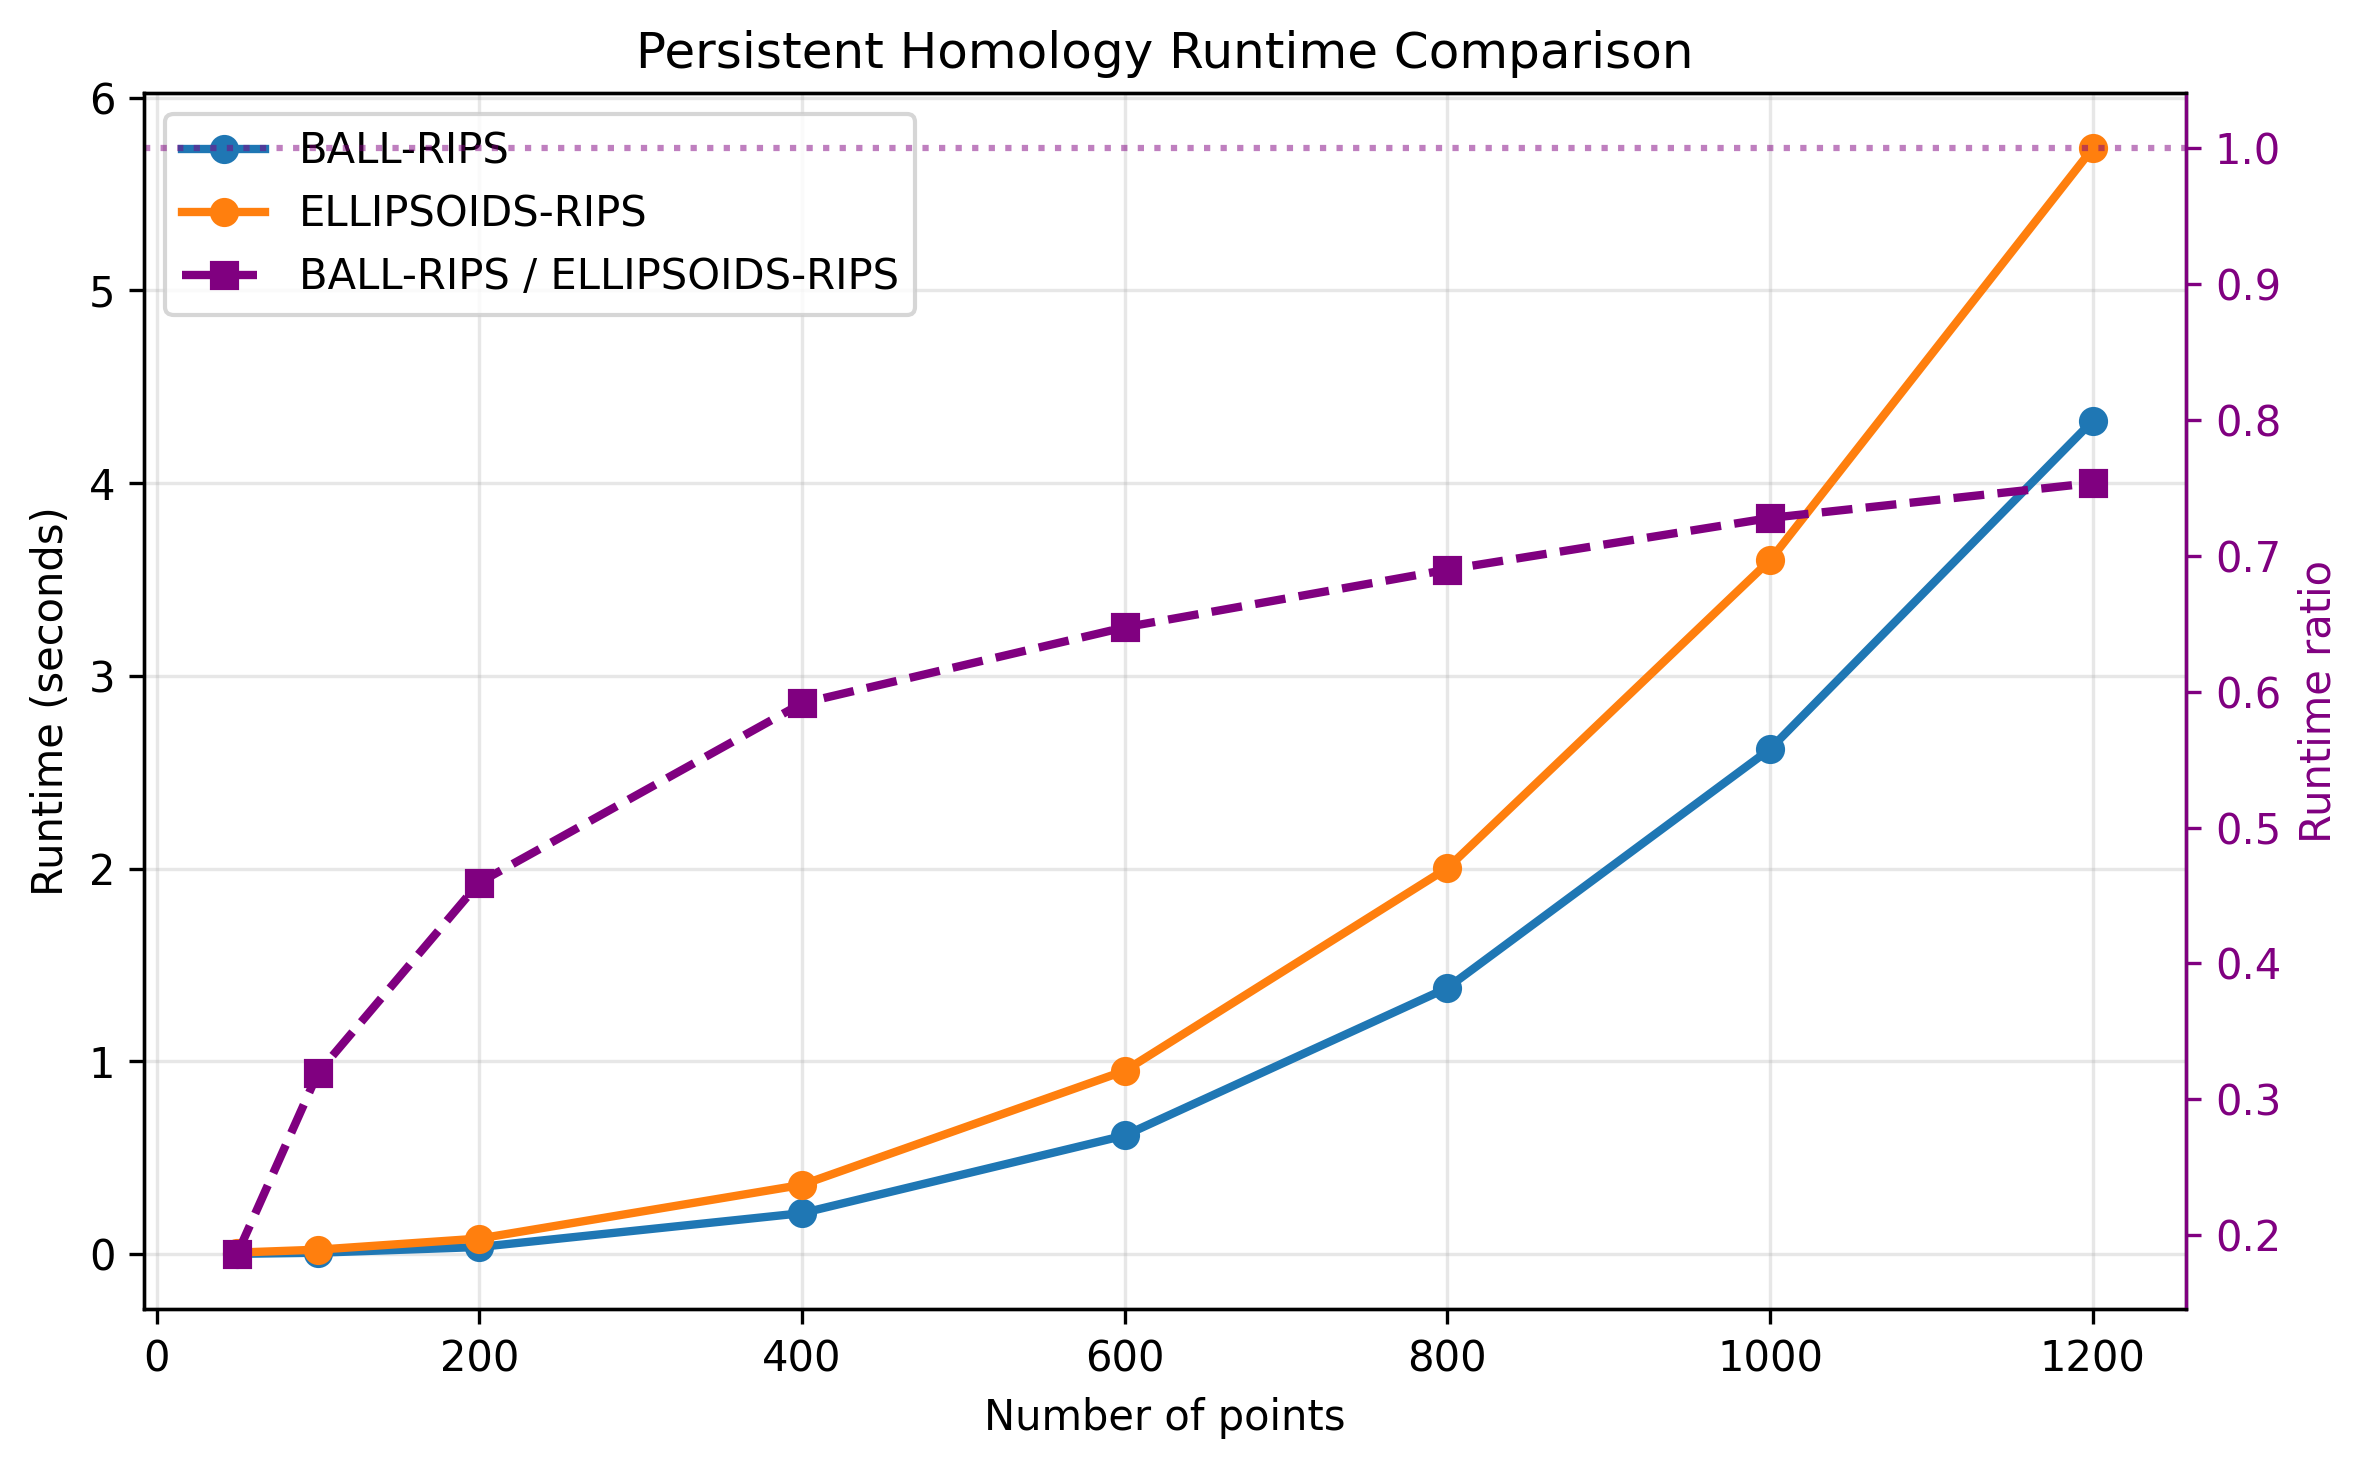

Data behind this chart, as committed beside it:
algorithm, n_points, runtime
BALL-RIPS, 50, 0.001549
ELLIPSOIDS-RIPS, 50, 0.008319
BALL-RIPS, 100, 0.007484
ELLIPSOIDS-RIPS, 100, 0.02343
BALL-RIPS, 200, 0.03726
ELLIPSOIDS-RIPS, 200, 0.08107
BALL-RIPS, 400, 0.2128
ELLIPSOIDS-RIPS, 400, 0.3598
BALL-RIPS, 600, 0.6159
ELLIPSOIDS-RIPS, 600, 0.9513
BALL-RIPS, 800, 1.382
ELLIPSOIDS-RIPS, 800, 2.003
BALL-RIPS, 1000, 2.621
ELLIPSOIDS-RIPS, 1000, 3.601
BALL-RIPS, 1200, 4.324
ELLIPSOIDS-RIPS, 1200, 5.738
